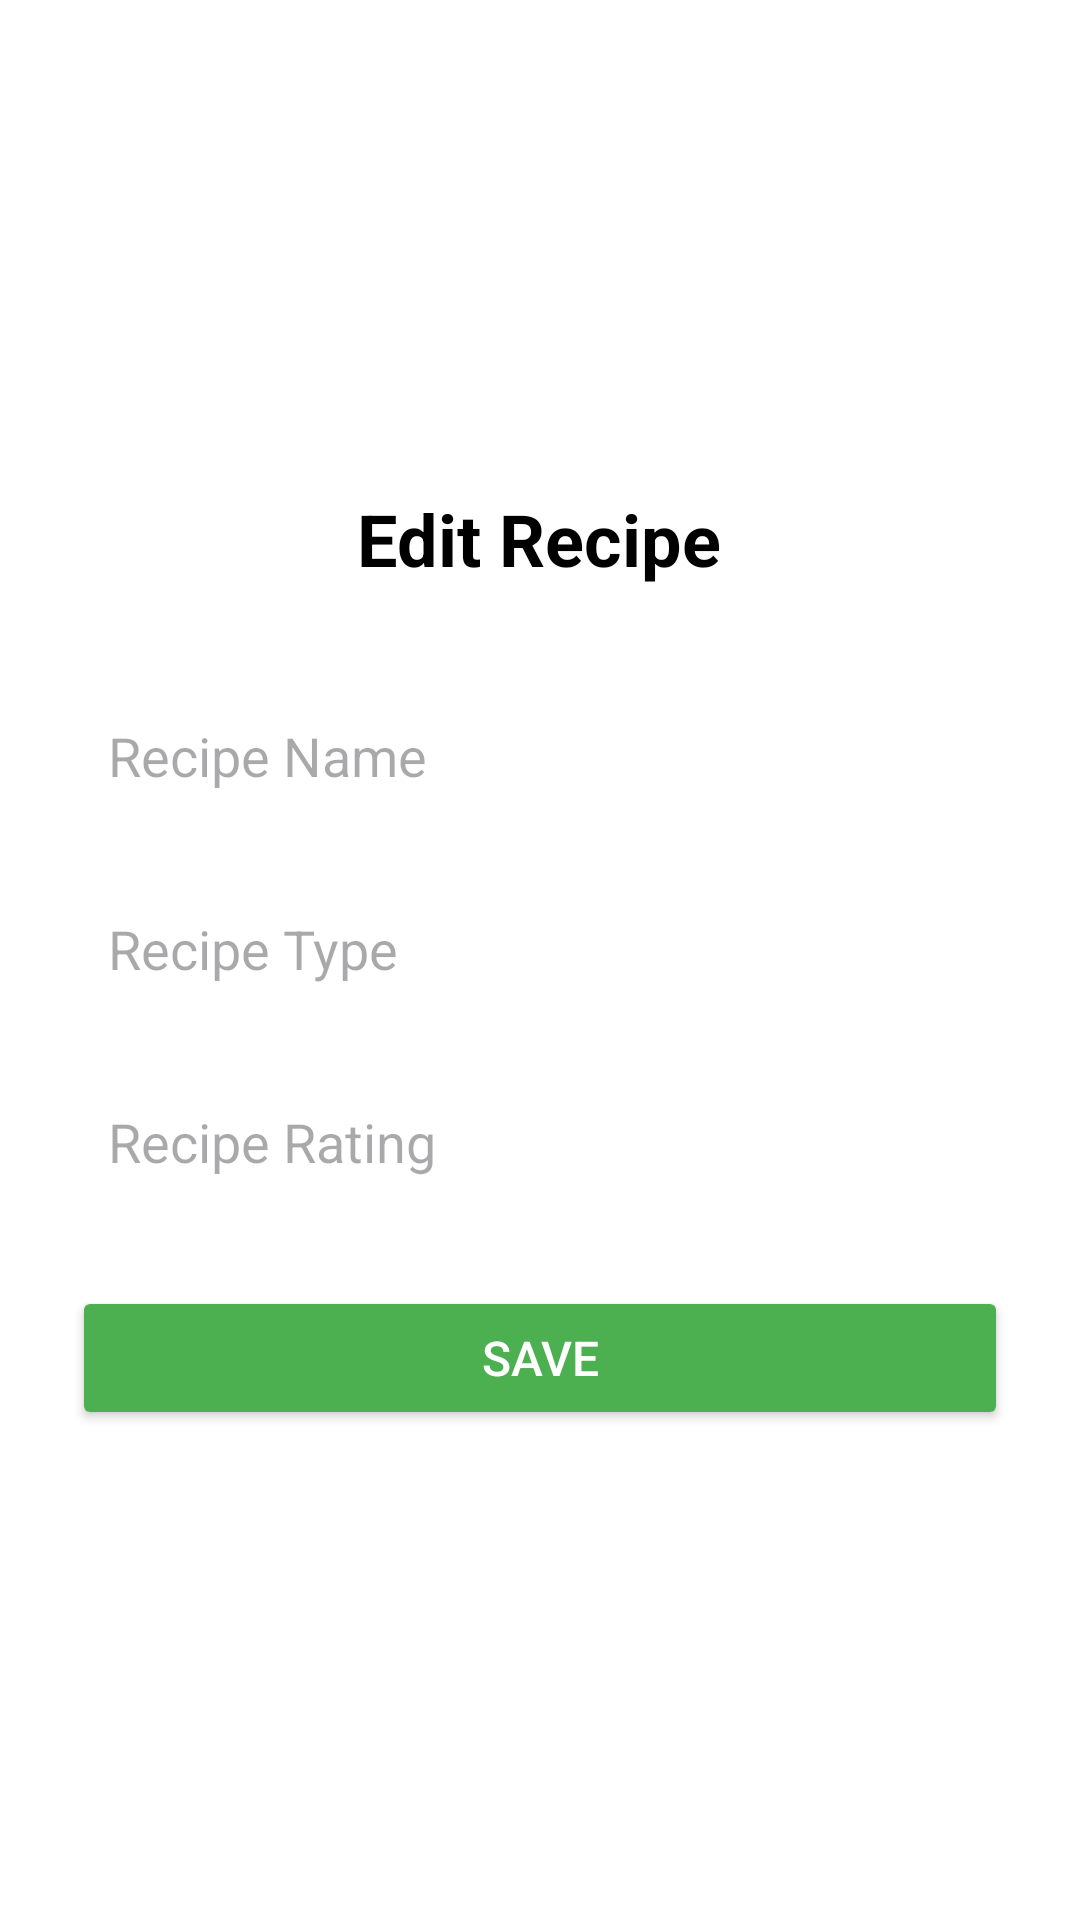

Reconstruct the res/layout file that produces this screen, plus the resources it refers to.
<!-- AndroidManifest.xml: application theme Theme.Assignment4SecureAPIWithUi -->
<!-- res/layout/activity_edit_recipe.xml -->
<LinearLayout xmlns:android="http://schemas.android.com/apk/res/android"
    android:layout_width="match_parent"
    android:layout_height="match_parent"
    android:orientation="vertical"
    android:gravity="center"
    android:padding="24dp"
    android:background="@android:color/white">

    
    <TextView
        android:id="@+id/titleTextView"
        android:layout_width="wrap_content"
        android:layout_height="wrap_content"
        android:text="Edit Recipe"
        android:textSize="24sp"
        android:textStyle="bold"
        android:textColor="@android:color/black"
        android:layout_marginBottom="32dp" />

    
    <EditText
        android:id="@+id/editRecipeName"
        android:layout_width="match_parent"
        android:layout_height="wrap_content"
        android:hint="Recipe Name"
        android:padding="12dp"
        android:background="@drawable/edit_text_background"
        android:textColor="@android:color/black"
        android:layout_marginBottom="16dp" />

    
    <EditText
        android:id="@+id/editRecipeType"
        android:layout_width="match_parent"
        android:layout_height="wrap_content"
        android:hint="Recipe Type"
        android:padding="12dp"
        android:background="@drawable/edit_text_background"
        android:textColor="@android:color/black"
        android:layout_marginBottom="16dp" />

    
    <EditText
        android:id="@+id/editRecipeRating"
        android:layout_width="match_parent"
        android:layout_height="wrap_content"
        android:hint="Recipe Rating"
        android:inputType="numberDecimal"
        android:padding="12dp"
        android:background="@drawable/edit_text_background"
        android:textColor="@android:color/black"
        android:layout_marginBottom="24dp" />

    
    <Button
        android:id="@+id/saveRecipeButton"
        android:layout_width="match_parent"
        android:layout_height="wrap_content"
        android:text="Save"
        android:backgroundTint="@color/colorPrimary"
        android:textColor="@android:color/white"
        android:padding="12dp"
        android:textSize="16sp" />
</LinearLayout>
<!-- resources referenced by this layout -->
<resources>
  <color name="colorPrimary">#4CAF50</color>
  <style name="Theme.Assignment4SecureAPIWithUi" parent="Base.Theme.Assignment4SecureAPIWithUi" />
  <style name="Base.Theme.Assignment4SecureAPIWithUi" parent="Theme.Material3.DayNight.NoActionBar">
          
          
      </style>
</resources>
